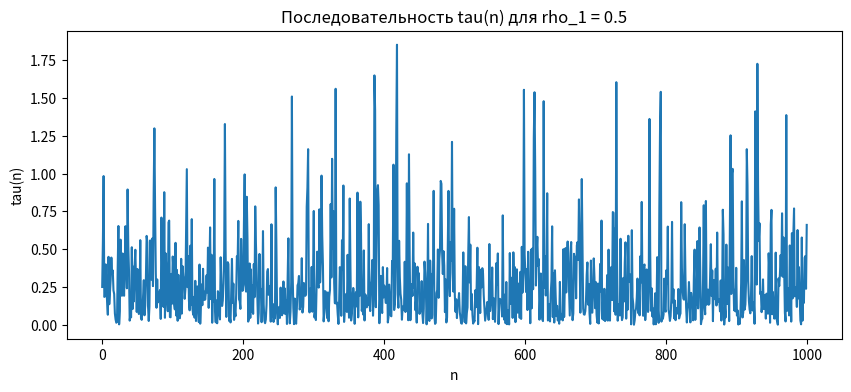
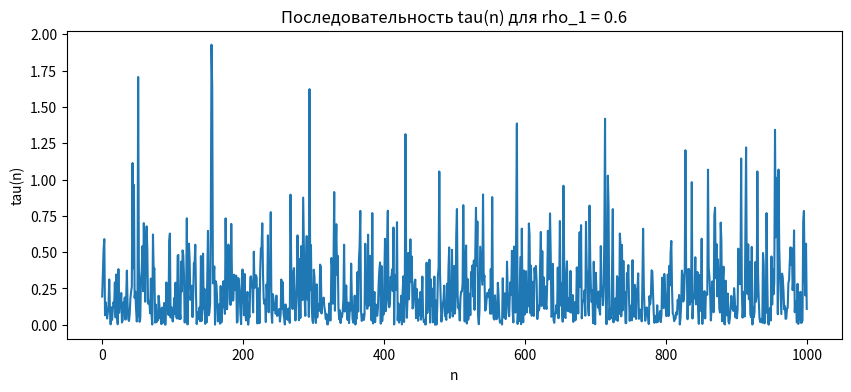
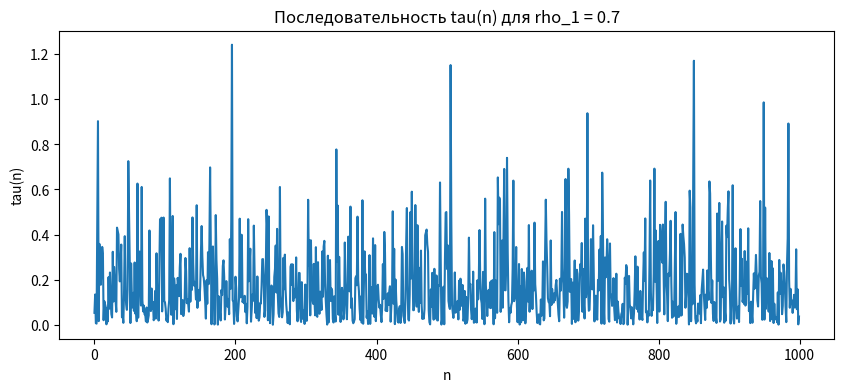
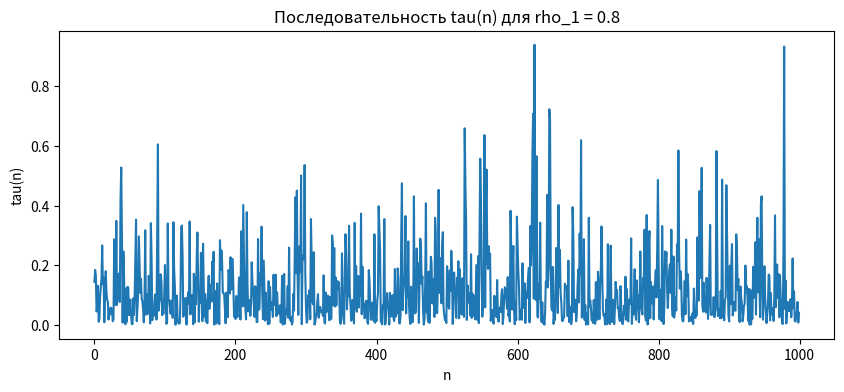
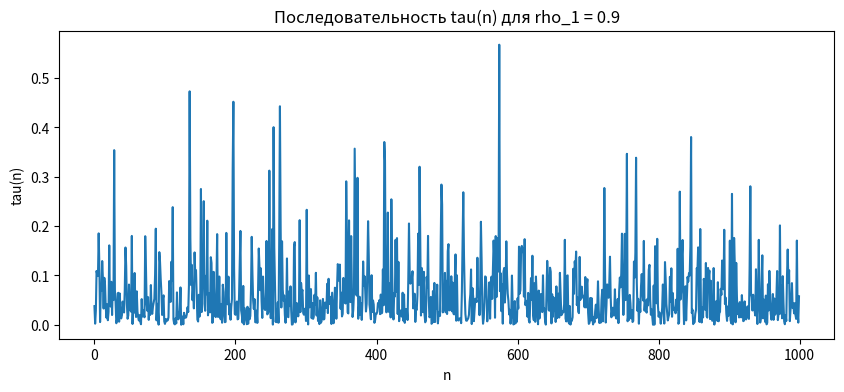
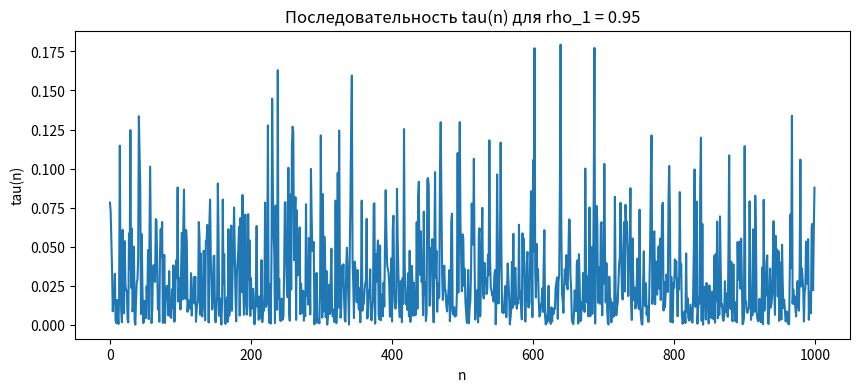

Write Python code to recreate these figures, in order.
import numpy as np
from scipy.stats import pearsonr
import matplotlib.pyplot as plt

# Параметры моделирования
sigma_0_sq = 0.25
rho_1_values = [0.5, 0.6, 0.7, 0.8, 0.9, 0.95]
num_steps = 100000

def generate_normal():
    U1 = np.random.rand()
    U2 = np.random.rand()
    X1 = np.sqrt(-2 * np.log(U1)) * np.cos(2 * np.pi * U2)
    X2 = np.sqrt(-2 * np.log(U1)) * np.sin(2 * np.pi * U2)
    return X1, X2

def generate_tau_sequence(rho_1):
    tau_sequence = np.zeros(num_steps)
    
    # Начальные значения xi1_prev_sq и xi2_prev_sq
    xi1_prev_sq = sigma_0_sq * (np.sqrt(1 - rho_1) * generate_normal()[0])**2
    xi2_prev_sq = sigma_0_sq * (np.sqrt(1 - rho_1) * generate_normal()[1])**2
    
    for n in range(num_steps):
        # Моделирование xi1_sq и xi2_sq
        xi1_sq = sigma_0_sq * ((np.sqrt(1 - rho_1) * generate_normal()[0]) + np.sqrt(rho_1) * np.sqrt(xi1_prev_sq))**2
        xi2_sq = sigma_0_sq * ((np.sqrt(1 - rho_1) * generate_normal()[1]) + np.sqrt(rho_1) * np.sqrt(xi2_prev_sq))**2
        
        # Вычисление tau(n)
        tau_sequence[n] = xi1_sq + xi2_sq
        
        # Обновление значений для следующего шага
        xi1_prev_sq = xi1_sq
        xi2_prev_sq = xi2_sq
    
    return tau_sequence

# Моделирование и вычисление корреляций
for rho_1 in rho_1_values:
    tau_sequence = generate_tau_sequence(rho_1)
    
    # Вычисление коэффициента корреляции
    corr_coef, _ = pearsonr(tau_sequence[:-1], tau_sequence[1:])
    print(f"Экспериментальный коэффициент корреляции для rho_1 = {rho_1}: {corr_coef}")
    
    # Визуализация последовательности
    plt.figure(figsize=(10, 4))
    plt.plot(tau_sequence[:1000])  # Показываем первые 1000 отсчетов для наглядности
    plt.title(f"Последовательность tau(n) для rho_1 = {rho_1}")
    plt.xlabel("n")
    plt.ylabel("tau(n)")
    plt.show()
